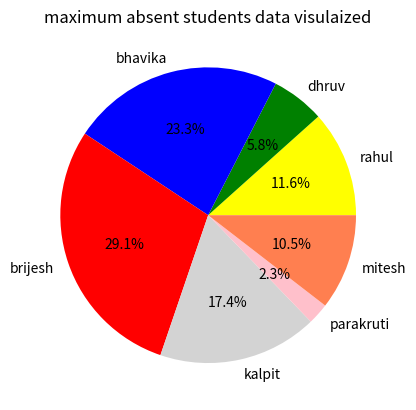

The script that saved this image: (Note: this script raises an exception after producing the figure.)
# create a attendance managements systems
import pandas as pd 
import matplotlib.pyplot as plt 
import numpy as np 
# create a students attendance data
data={
    "studentname":["rahul","dhruv","bhavika","brijesh","kalpit","parakruti","mitesh"],
    "total_days":[100,100,100,100,100,100,100],
    "absent_days":[10,5,20,25,15,2,9]
}

# print data
# calculate in tabular layout
df=pd.DataFrame(data) 
print(df)
# total attendance days 
print('--------------------------------------')
total_days=df["total_days"].sum()
print("Total attendance days is :",total_days)

# total absent days 
print('--------------------------------------')
absent_days=df["absent_days"].sum()
print("Total attendance days is :",absent_days)

# maximum absent students  
print('--------------------------------------')
maximum_absent_student=df["absent_days"].max()
print("Total attendance days is :",maximum_absent_student)


# maximum absent students  name who is max absent
print('--------------------------------------')
maximum_absent_student=df.loc[df["absent_days"].idxmax(),"studentname"]
print("Maximum absent students is :",maximum_absent_student)
print("Maximum absent days is :",maximum_absent_student,"days")

# data visualised using matlotlib in chart
plt.title("maximum absent students data visulaized")
plt.pie(
    df["absent_days"],
    labels=df["studentname"],
    colors=["yellow","green","blue","red","lightgray","pink","coral"],
    autopct="%1.1f%%"
    
)

# generate data in excel 
excel_students_data=df.to_excel("students_data.xlsx", engine="openpyxl", index="False")
print("data generated in excel successfully",excel_students_data)

plt.show()
